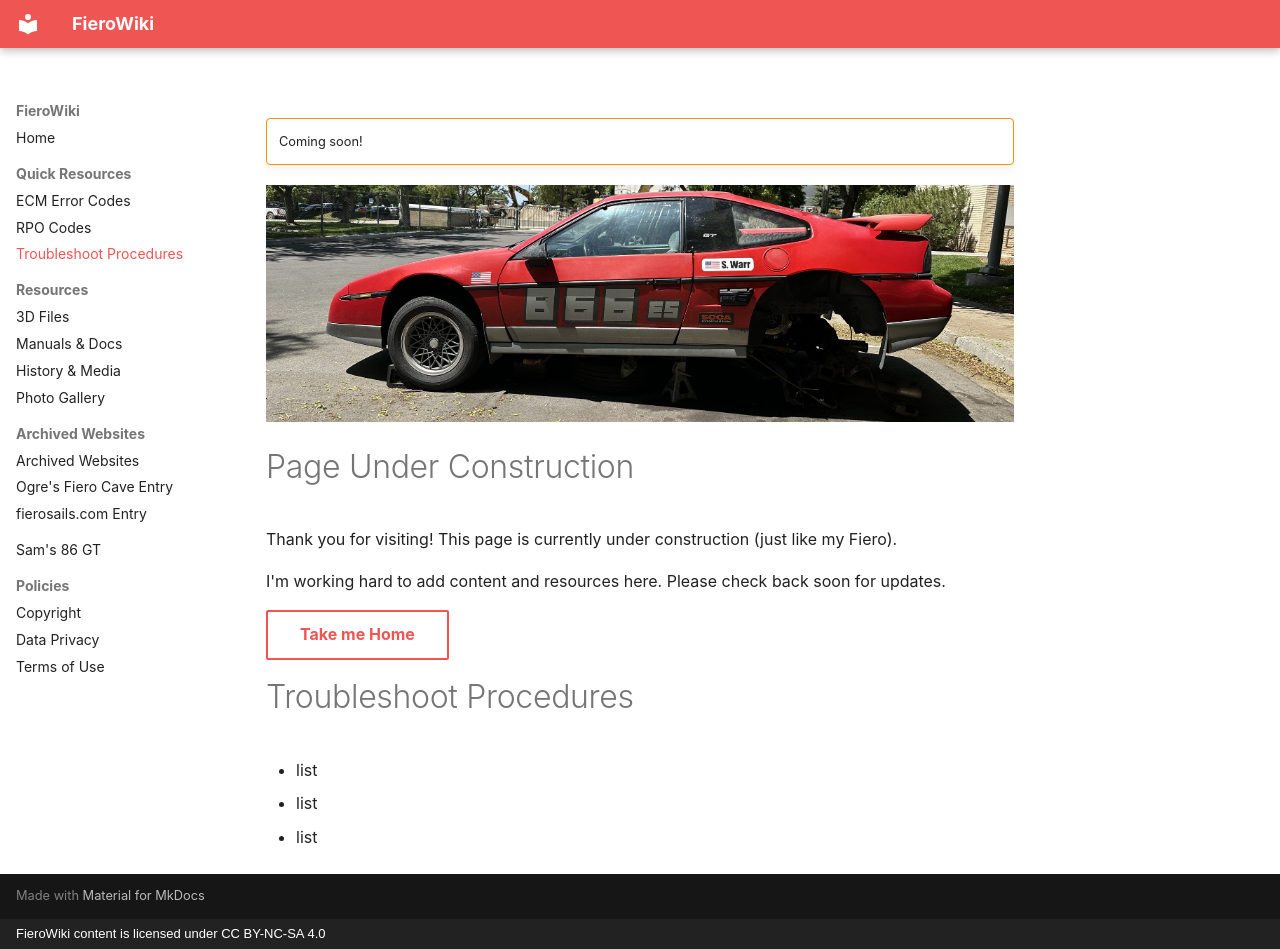

repository: sammothxc/fierowiki · page: quick-resources/troubleshooting/index.html · generator: mkdocs · copyright: FieroWiki content is licensed under CC BY-NC-SA 4.0

---
title: Troubleshoot Procedures
---

!!! warning ""
    Coming soon!

![Under Construction](../assets/under_construction.jpg)

# Page Under Construction

Thank you for visiting! This page is currently under construction (just like my Fiero).  

I'm working hard to add content and resources here. Please check back soon for updates.

[Take me Home](../index.md){ .md-button }

# Troubleshoot Procedures

- list
- list
- list
